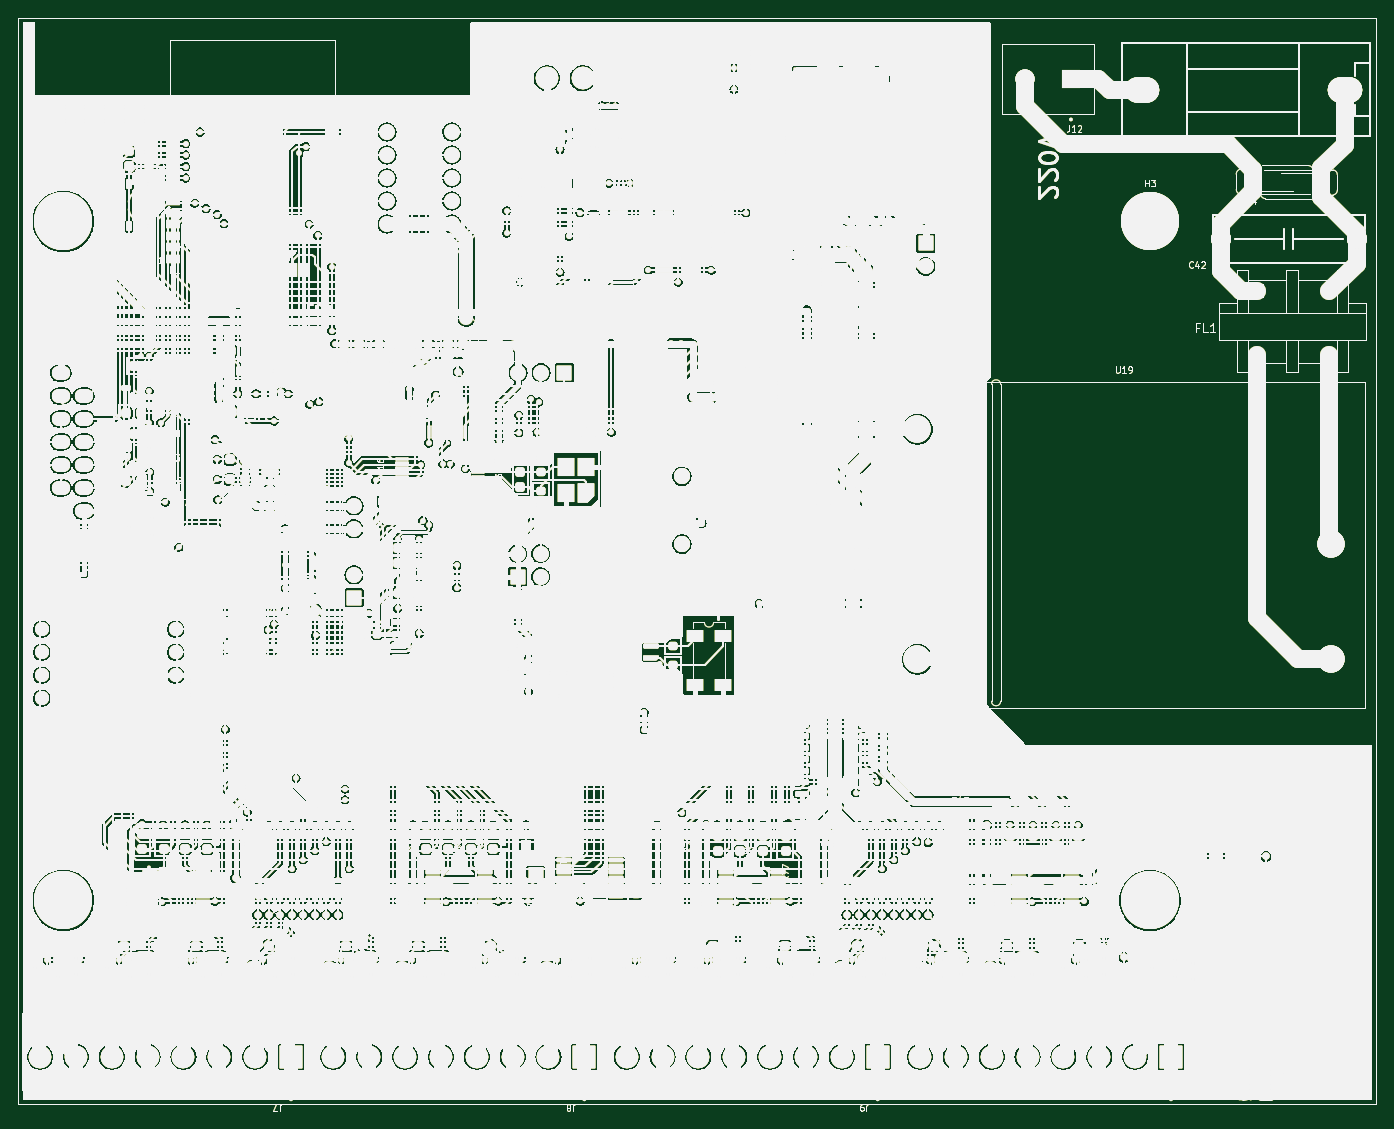
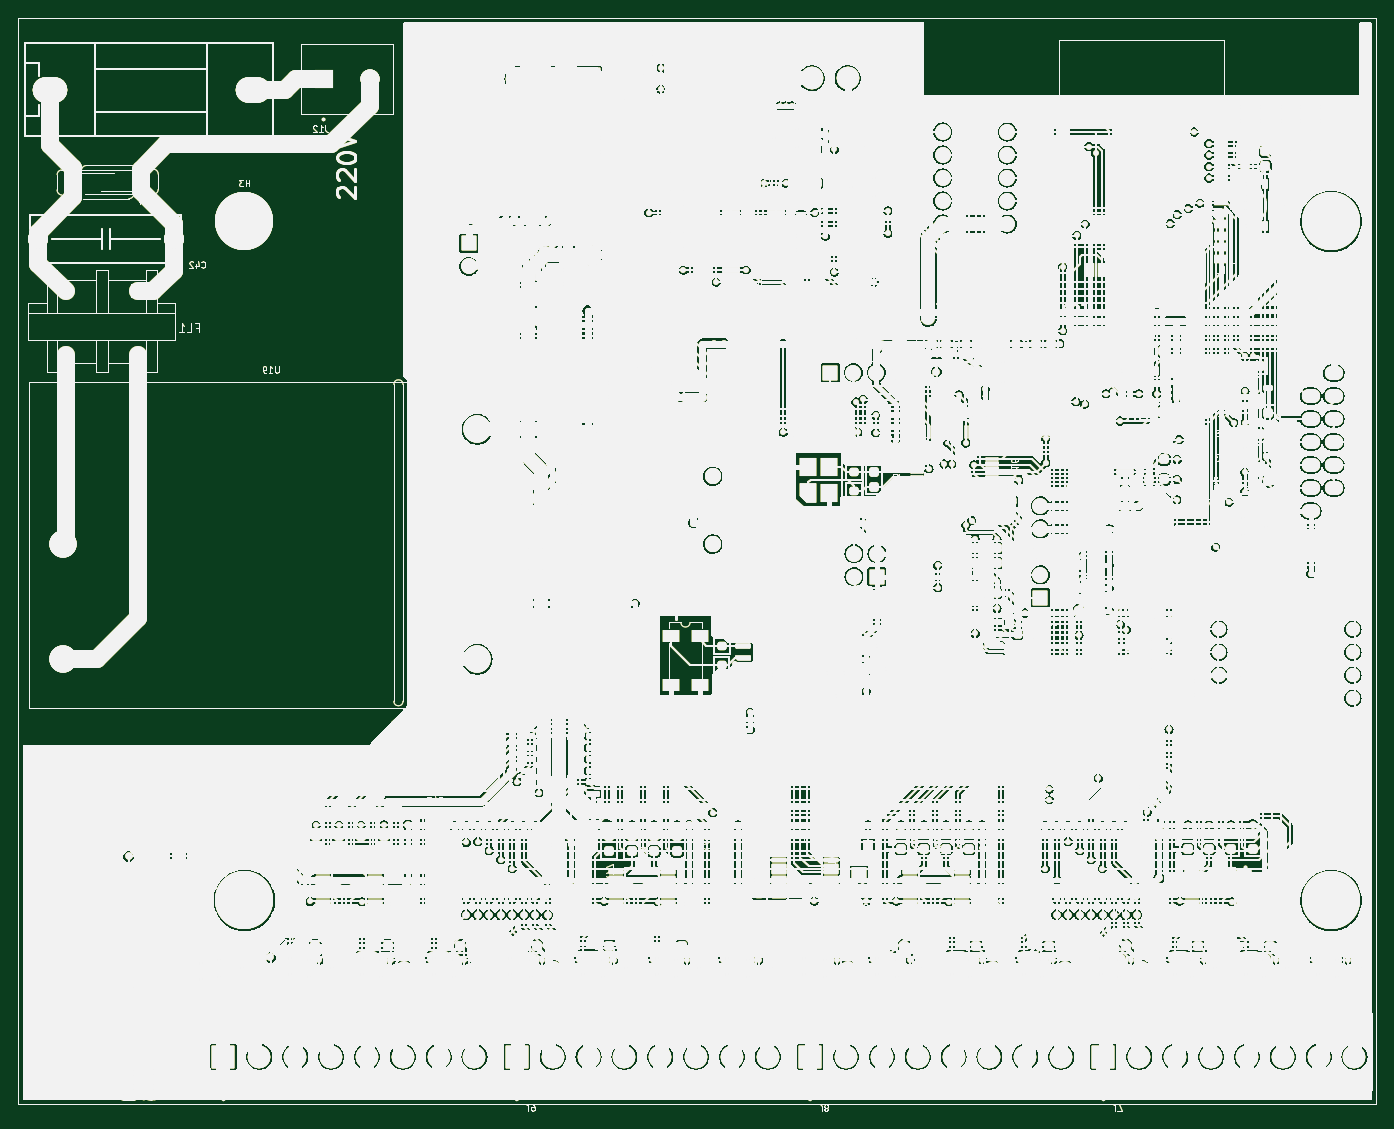
Circuit board: 9 layer files. Board 150.0 x 120.7 mm.
- bottom_copper: dongtam-B_Cu.gbl (2655660 bytes)
- bottom_mask: dongtam-B_Mask.gbs (2656424 bytes)
- paste: dongtam-B_Paste.gbp (2655656 bytes)
- bottom_silk: dongtam-B_Silkscreen.gbo (2655662 bytes)
- outline: dongtam-Edge_Cuts.gm1 (2655634 bytes)
- top_copper: dongtam-F_Cu.gtl (2655660 bytes)
- top_mask: dongtam-F_Mask.gts (2656218 bytes)
- paste: dongtam-F_Paste.gtp (2656157 bytes)
- top_silk: dongtam-F_Silkscreen.gto (2656334 bytes)

=== bottom_copper: dongtam-B_Cu.gbl (2655660 bytes, source omitted) ===
=== bottom_mask: dongtam-B_Mask.gbs (2656424 bytes, source omitted) ===
=== paste: dongtam-B_Paste.gbp (2655656 bytes, source omitted) ===
=== bottom_silk: dongtam-B_Silkscreen.gbo (2655662 bytes, source omitted) ===
=== outline: dongtam-Edge_Cuts.gm1 (2655634 bytes, source omitted) ===
=== top_copper: dongtam-F_Cu.gtl (2655660 bytes, source omitted) ===
=== top_mask: dongtam-F_Mask.gts (2656218 bytes, source omitted) ===
=== paste: dongtam-F_Paste.gtp (2656157 bytes, source omitted) ===
=== top_silk: dongtam-F_Silkscreen.gto (2656334 bytes, source omitted) ===
